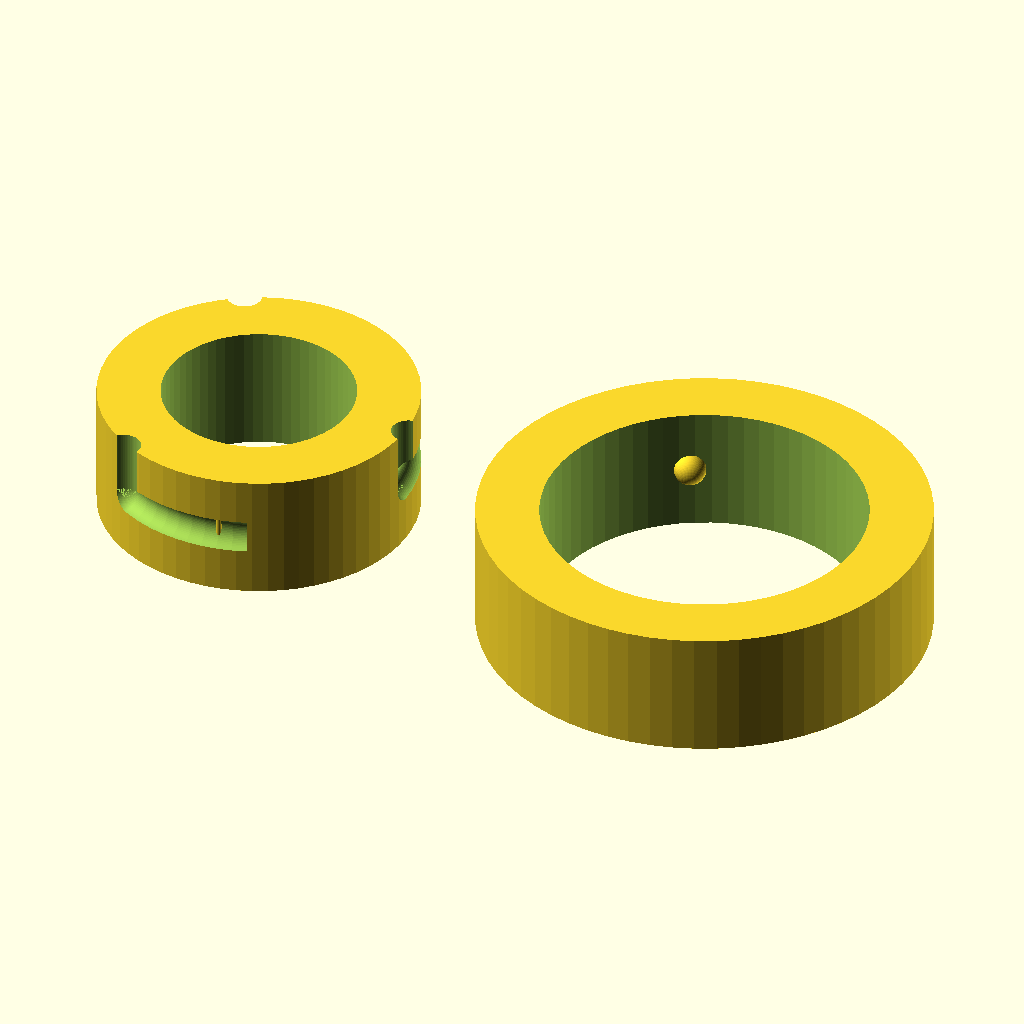
Cell 1: the model at its default parameters.
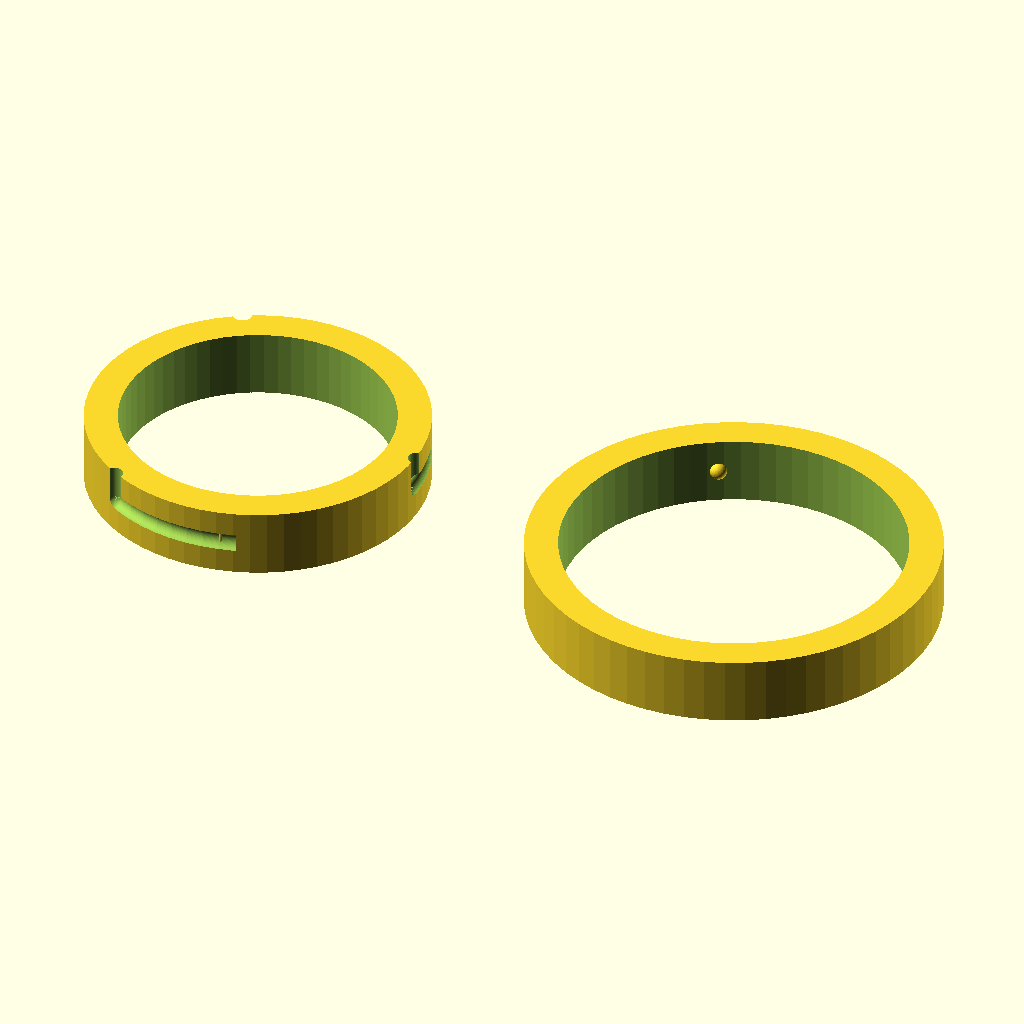
Cell 2: interface_radius = 30 (everything else at default).
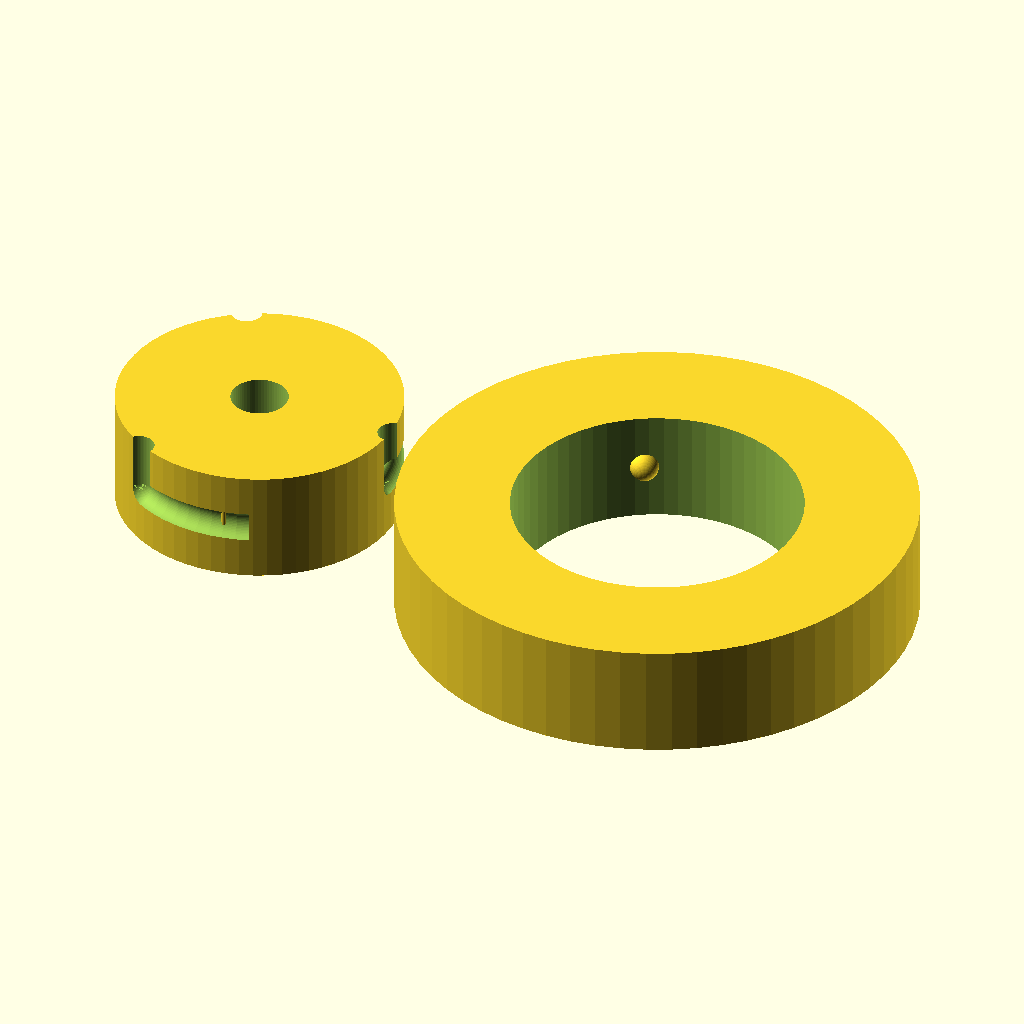
Cell 3 — shell_thickness set to 12, the other parameters unchanged.
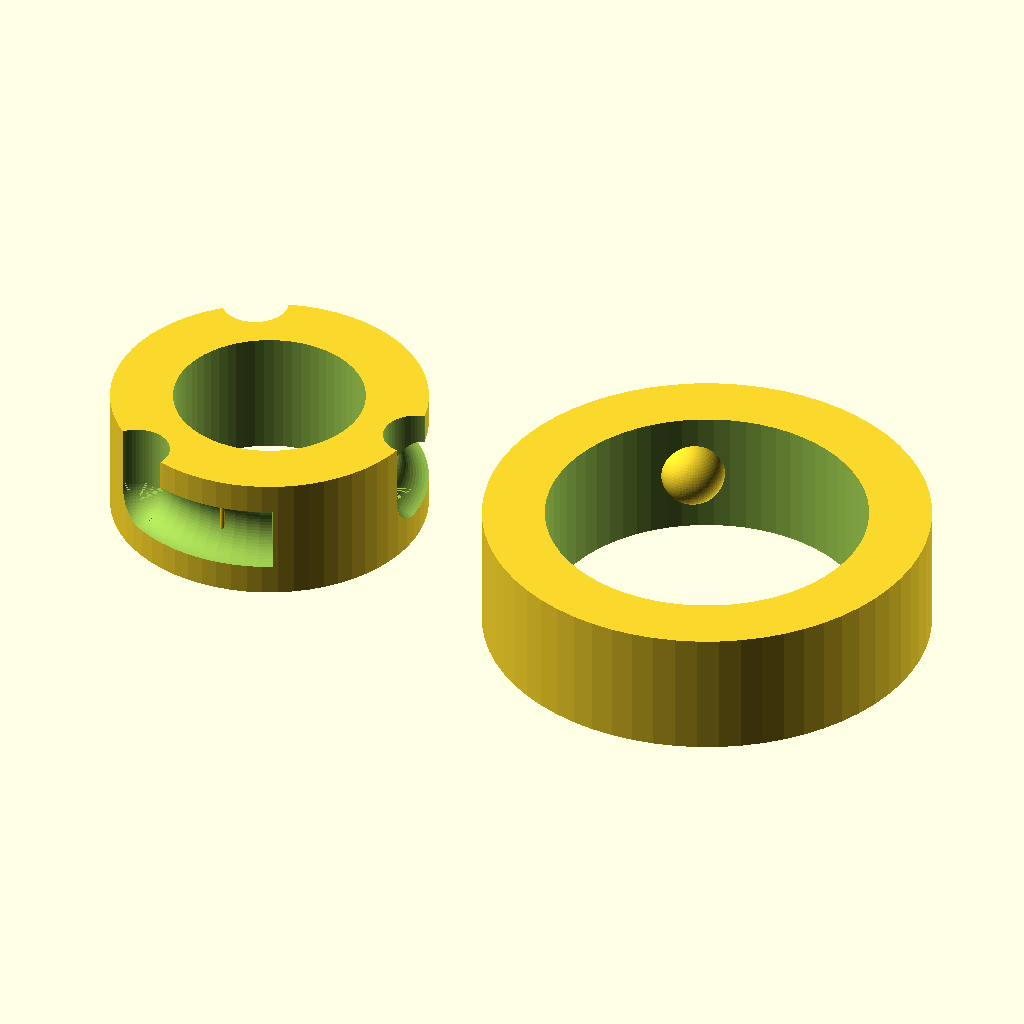
Cell 4: pin_radius = 3 (everything else at default).
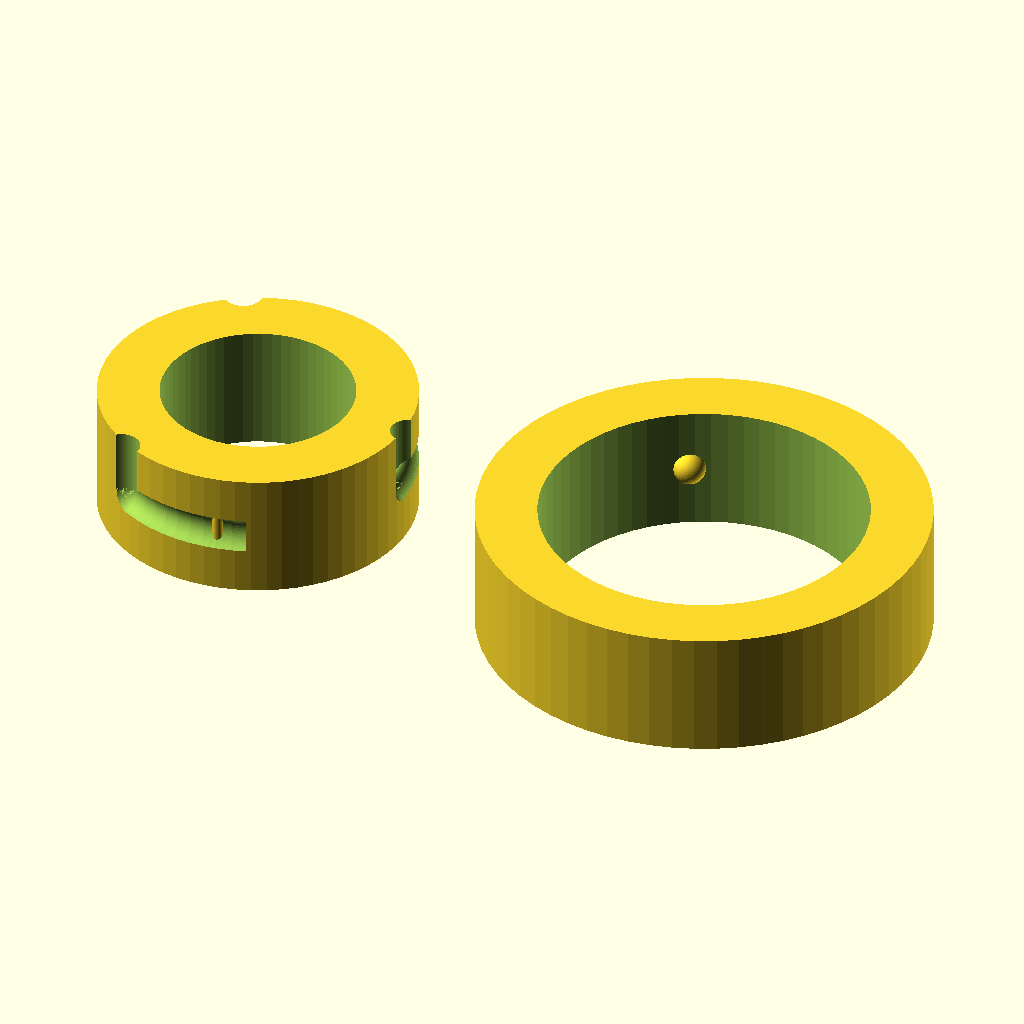
Cell 5 — allowance set to 0.5, the other parameters unchanged.
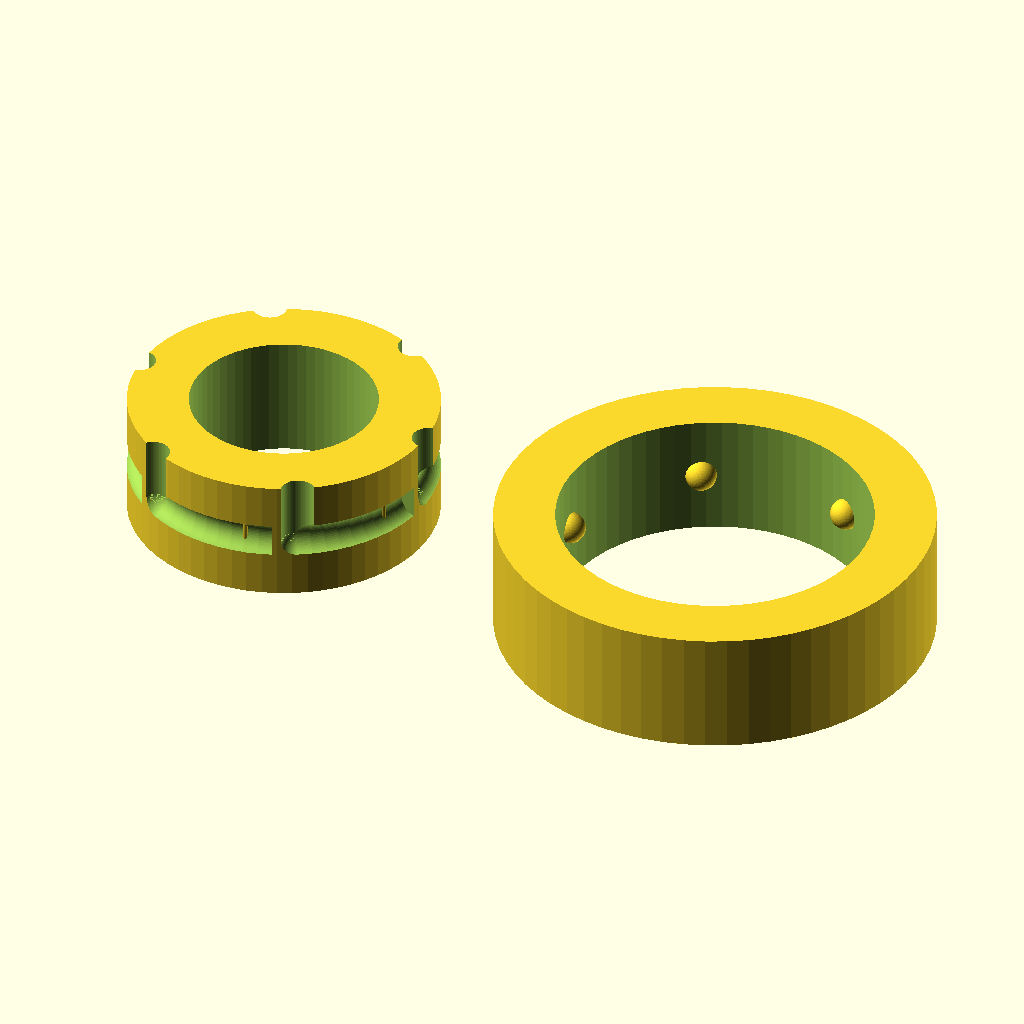
Cell 6 — number_of_pins set to 6, the other parameters unchanged.
All cells are drawn from the same view direction (rotation 55°, 0°, 25°, orthographic, colour scheme Cornfield), but the view is re-fitted for each cell, so position and scale can differ between cells as well as the parameter.
OpenSCAD source file examples/inner_3pin_thick_shell.scad:
// Example: inner pin direction, 3 pins, CCW turn, explicit thick shell
// Cameron K. Brooks - MIT License

use <../bayonet_lock.scad>;

$fn = $preview ? 64 : 128;

interface_radius = 15;
shell_thickness = 6;
pin_radius = 1.5;
allowance = 0.25;
number_of_pins = 3;
sweep_angle = 45;
turn_direction = "CCW";
part_height = 12;

// Lock - rendered at origin
bayonet(
  half="lock",
  interface_radius=interface_radius,
  shell_thickness=shell_thickness,
  allowance=allowance,
  part_height=part_height,
  number_of_pins=number_of_pins,
  pin_radius=pin_radius,
  sweep_angle=sweep_angle,
  pin_direction="inner",
  turn_direction=turn_direction
);

// Pin - translated right for side-by-side comparison (no neck)
translate([interface_radius * 3, 0, 0])
  bayonet(
    half="pin",
    interface_radius=interface_radius,
    shell_thickness=shell_thickness,
    allowance=allowance,
    part_height=part_height,
    number_of_pins=number_of_pins,
    pin_radius=pin_radius,
    sweep_angle=sweep_angle,
    pin_direction="inner",
    turn_direction=turn_direction
  );
Customizer parameters (derived from the source; name, type, default, range or options):
interface_radius: number, default 15
shell_thickness: number, default 6
pin_radius: number, default 1.5
allowance: number, default 0.25
number_of_pins: number, default 3
sweep_angle: number, default 45
turn_direction: string, default "CCW"
part_height: number, default 12
